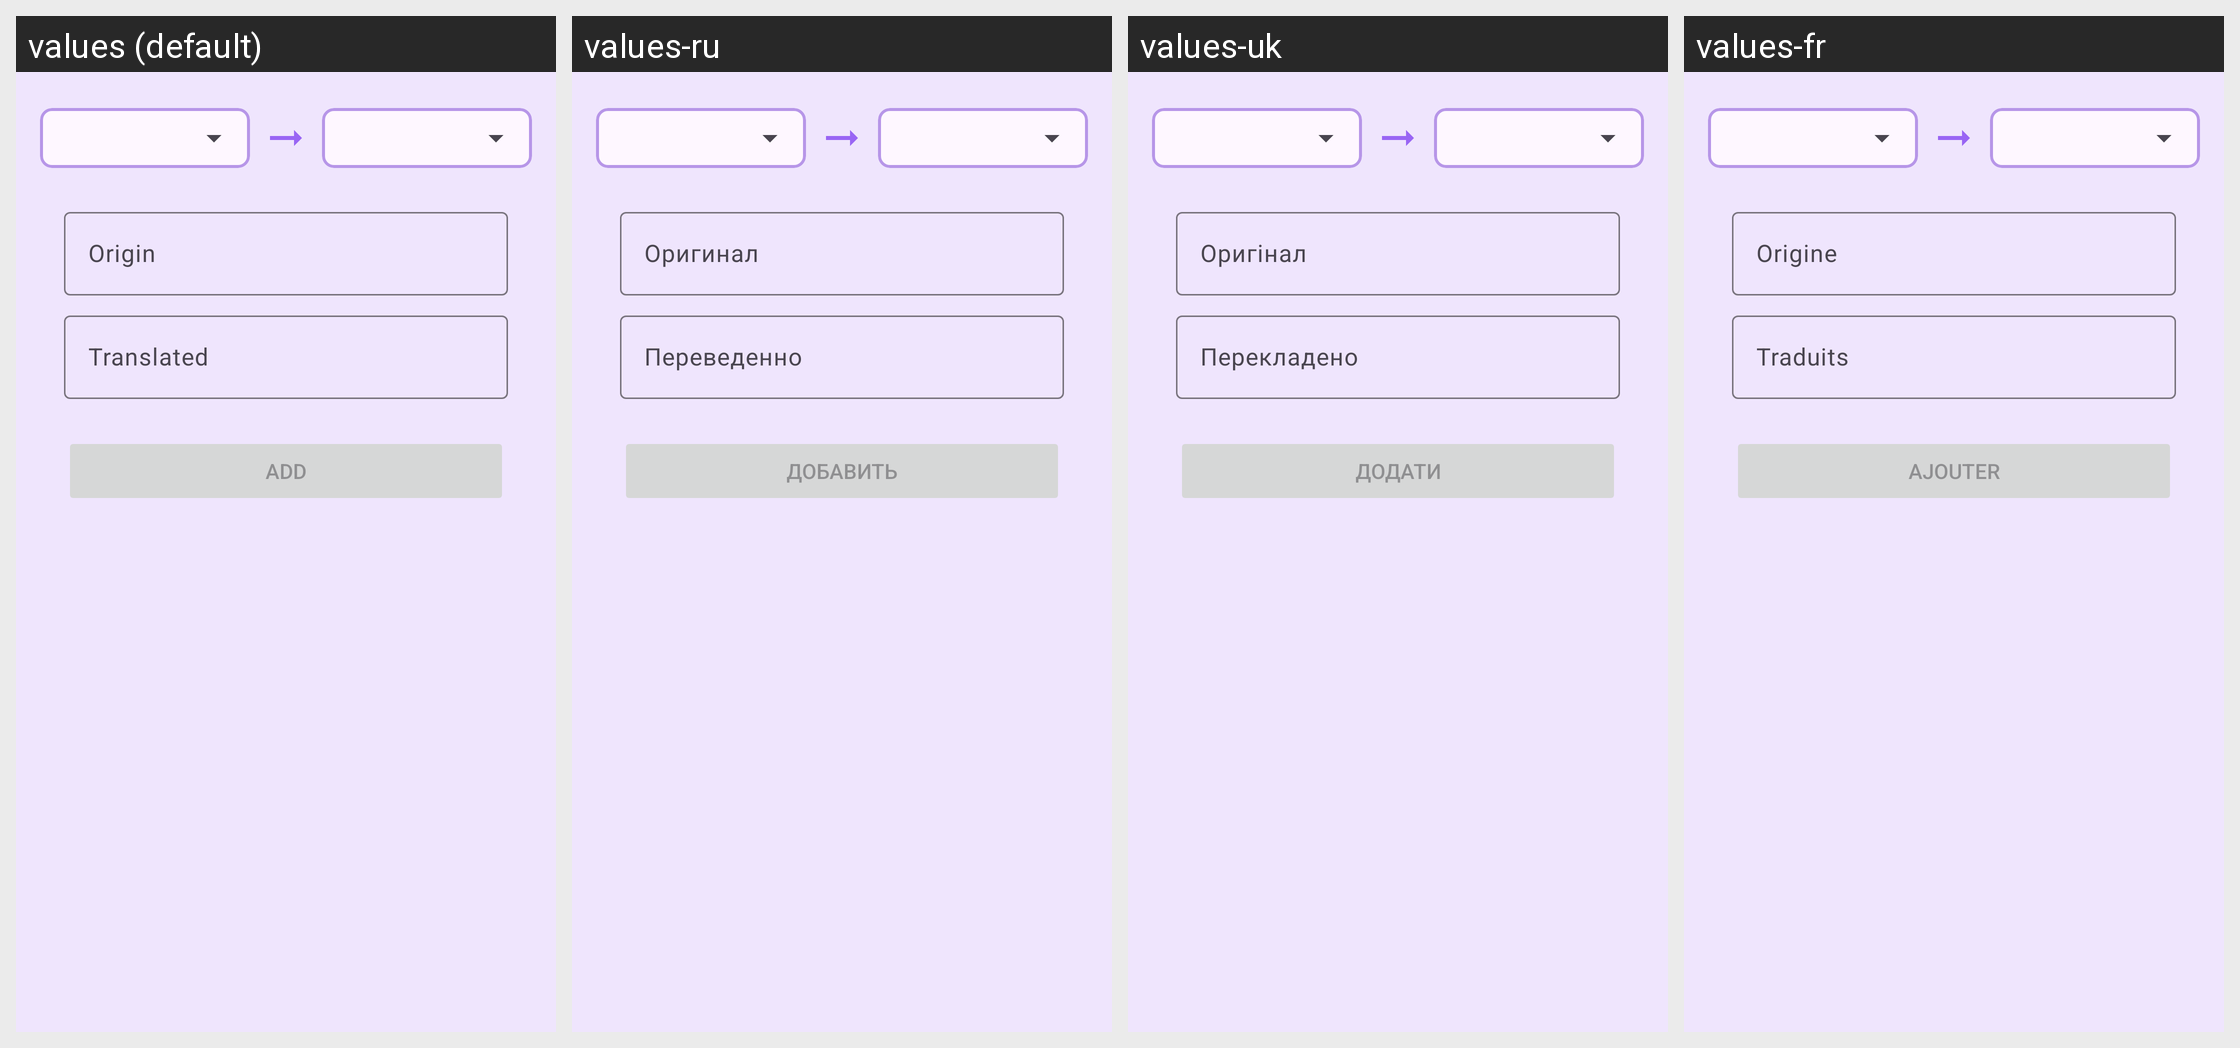

Translations of the strings shown on this Android screen, per locale in the grid:
Android screen res/layout/activity_add_words.xml rendered under 4 locales, left to right: values (default), values-ru, values-uk, values-fr. Device: Nexus 5 (rendered at 1080×1920; each locale shown at half size, 540×960, under a caption strip naming it); theme Theme.Cards.
Other locales in the repository, not shown: values-de, values-es.
Strings drawn on this screen, with the default value and each locale's value (text and hints the layout hard-codes appear in the picture but are not listed):

origin
  values: Origin
  values-ru: Оригинал
  values-uk: Оригінал
  values-fr: Origine

translated
  values: Translated
  values-ru: Переведенно
  values-uk: Перекладено
  values-fr: Traduits

add
  values: Add
  values-ru: Добавить
  values-uk: Додати
  values-fr: Ajouter
